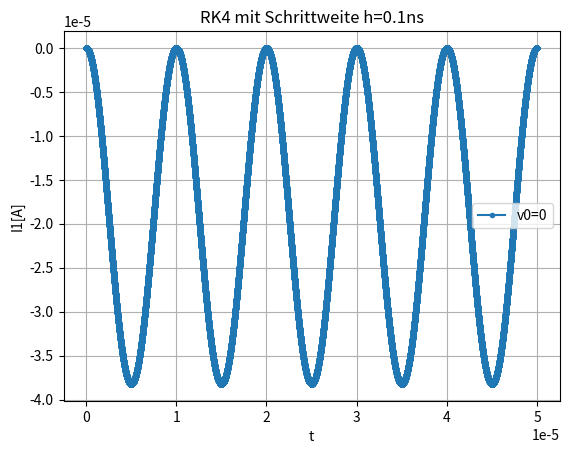
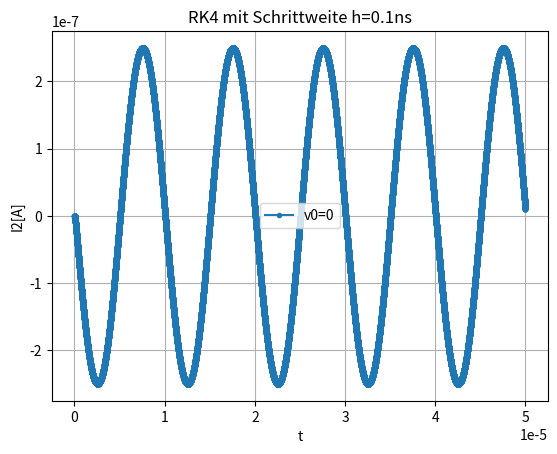

Source code (Python) for these figures, in order:
import numpy as np
import matplotlib.pyplot as plt



f =     10**5       # Frequenz in HZ
R1 =    800.0         # Primärwiderstand in Ohm
Lp =    0.00005   # Primärinduktivität in H    
Lps =   150.0*10**-6  # Streuinduktivität in H
Lsp =   150.0*10**-6  # Streuinduktivität in H
R2 =    6.0           # Sekundärwiderstand in Ohm
Ls =    500*10**-6  # Sekundärinduktivität in H
U0 =    4.0           # Leerlaufspannung in V

print("f:", f, " R1:", R1, " Lp:", Lp, " Lps:", Lps, " Lsp:", Lsp, " R2:", R2, " Ls:", Ls, " U0:", U0)

# Anfangsbedingungen




# DGL System Ax =b
A = np.array([[(R1*1/Lp)/(1-Lps*Lsp*1/Ls),(R2*1/Ls*Lps)/(1-Lps*Lsp*1/Ls)],
              [(R2*(1/Ls)*Lsp*Lps)/(1+U0*(1/Lp)*Lsp*Lps),(R2*(1/Ls)*Lsp)/(1+U0*(1/Lp)*Lsp*Lps*(1/Ls))]])

b = np.array([(U0*(1/Ls))/(1-Lps*Lsp*(1/Ls)),0])


def runga_kutta_RK4_2Systeme(x0, tend, h, f):
    # x0: Anfangswerte
    # y0: Anfangswerte
    # tend: Zeit bis zum Ende
    # h: Schrittweite
    # f: Funktion mit n Gleichungen
    N = int(tend / h) +1
    # Vektor mit dx-daten und x-daten
    x = np.array([np.zeros((N)), np.zeros((N))])
    # Zeitvektor
    t = np.zeros((N))
    
    x[0][0] = x0[0]
    x[1][0] = x0[1]

    for i in range(1, N):
        t[i] = t[i-1] + h

        k1 = f([t[i], x[0][i-1],               x[1][i-1]])
        k2 = f([t[i], x[0][i-1] + 0.5*h*k1[1], x[1][i-1] + 0.5*h*k1[0]])
        k3 = f([t[i], x[0][i-1] + 0.5*h*k2[1], x[1][i-1] + 0.5*h*k2[0]])
        k4 = f([t[i], x[0][i-1] + h*k3[1],     x[1][i-1] + h*k3[0]])

        x[0][i] = x[0][i-1] + h*((1/6)*k1[1] + (1/3)*k2[1] + (1/3)*k3[1] + (1/6)*k4[1]) #dx
        x[1][i] = x[1][i-1] + h*((1/6)*k1[0] + (1/3)*k2[0] + (1/3)*k3[0] + (1/6)*k4[0]) #x

    return x, t


def RK4(t0,x0,h,tend,f):
    N = int((tend - t0) / h)
    t = np.zeros(N+1)
    x = np.zeros((N+1,np.shape(x0)[0]))
    
    t[0] = t0
    x[0,:] = x0
    for i in range(1, N+1):
        t[i] = t[i-1] + h

        k1 = f(t[i-1], x[i-1,:])
        k2 = f(t[i-1] + 0.5*h, x[i-1,:] + 0.5*h*k1)
        k3 = f(t[i-1] + 0.5*h, x[i-1,:] + 0.5*h*k2)
        k4 = f(t[i-1] + h, x[i-1,:] + h*k3)
        x[i,:] = x[i-1,:] + h*(k1 + 2*k2 + 2*k3 + k4)/6
    return t, x

#Versuch 1
def model1(t, x):
    #t = x[0]
    #x1 = x[1] # I1
    #x0 = x[2] # I2
    t = t
    x0 = x[0]
    x1 = x[1]

    U0 = 4*np.sin(2*np.pi*f*t)
    return np.array([(Lsp*Lps*(1/Ls)*R1*x0*(1/Lp) + R2*x1*(1/Ls)*Lsp) / (1+U0*(1/Lp)*Lsp*Lps*(1/Ls)),
                      (U0*(1/Ls) + R2*x1*(1/Ls)*Lps - R1*x0*(1/Lp))/(1-Lps*Lsp*(1/Ls))])

#Versuch 2
def model2(x):
    t = x[0]
    x0 = x[1] # I1
    x1 = x[2] # I2

    #t = t
    #x1 = x[0]
    #x0 = x[1]


    U0 = 4*np.sin(2*np.pi*f*t)
    return np.array([(R2*x0*Lps*Ls - R1*x1*(1/Lp)-U0) / (1 - (Lsp*Lps*Ls)),
                      ((R1*x1)-U0)/((Lp/Lsp)-Lps)])

x0 = (0.0, 0.0)
tend = 0.00005
h =    0.000000001


I_x, t = runga_kutta_RK4_2Systeme(x0, tend, h, model2)
#t2, I_x2 = RK4(0,x0,h,tend, model2)



# =================== Plot erstellen ===================
plt.figure(2)
plt.plot(t, I_x[0],  '.-', label='v0=0')
#plt.plot(t2, I_x2[:,0],  '.-', label='I1')
plt.ylabel('I1[A]')
plt.xlabel('t')
plt.title('RK4 mit Schrittweite h=0.1ns')
plt.legend()
plt.grid(True)


plt.figure(3)
plt.plot(t, I_x[1],  '.-', label='v0=0')
#plt.plot(t2, I_x2[:,1],  '.-', label='v0=0')
plt.ylabel('I2[A]')
plt.xlabel('t')
plt.title('RK4 mit Schrittweite h=0.1ns')
plt.legend()
plt.grid(True)
plt.show()
